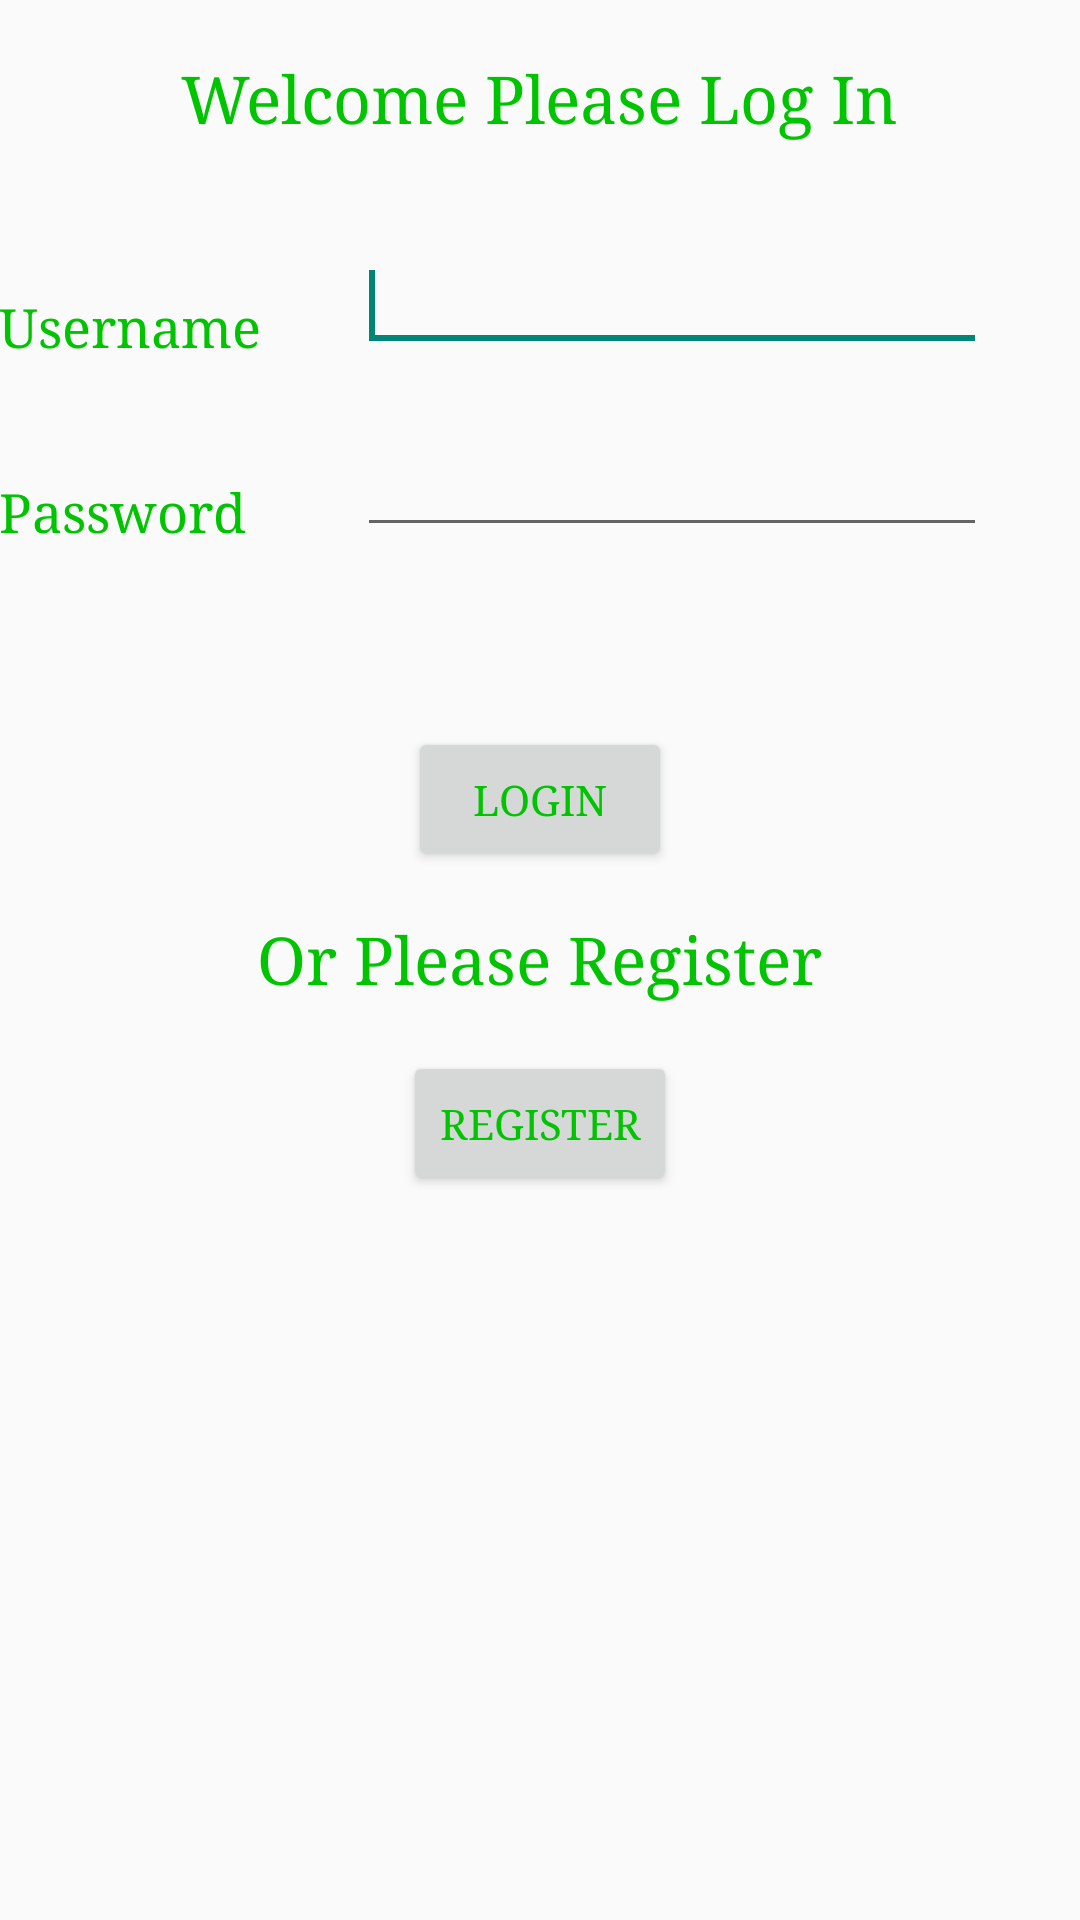

Layout XML and referenced resources for this Android screen:
<!-- AndroidManifest.xml: application theme AppTheme -->
<!-- res/layout/loginscreen.xml -->
<RelativeLayout xmlns:android="http://schemas.android.com/apk/res/android"
    xmlns:tools="http://schemas.android.com/tools"
    android:layout_width="match_parent"
    android:layout_height="match_parent"
    android:paddingBottom="@dimen/activity_vertical_margin"
    android:paddingLeft="@dimen/activity_horizontal_margin"
    android:paddingRight="@dimen/activity_horizontal_margin"
    android:paddingTop="@dimen/activity_vertical_margin"
    tools:context=".loginscreen" >

    <TextView
        android:id="@+id/textView1"
        android:layout_width="wrap_content"
        android:layout_height="wrap_content"
        android:layout_alignParentTop="true"
        android:layout_centerHorizontal="true"
        android:layout_marginTop="18dp"
        android:text="@string/welcome"
        android:textAppearance="?android:attr/textAppearanceLarge" />

    <TextView
        android:id="@+id/textView2"
        android:layout_width="wrap_content"
        android:layout_height="wrap_content"
        android:layout_alignParentLeft="true"
        android:layout_below="@+id/textView1"
        android:layout_marginTop="50dp"
        android:text="@string/username"
        android:textAppearance="?android:attr/textAppearanceMedium" />

    <EditText
        android:id="@+id/editText1"
        android:layout_width="wrap_content"
        android:layout_height="wrap_content"
        android:layout_alignBottom="@+id/textView2"
        android:layout_marginLeft="32dp"
        android:layout_toRightOf="@+id/textView2"
        android:ems="10" >

        <requestFocus />
    </EditText>

    <TextView
        android:id="@+id/textView3"
        android:layout_width="wrap_content"
        android:layout_height="wrap_content"
        android:layout_alignLeft="@+id/textView2"
        android:layout_below="@+id/textView2"
        android:layout_marginTop="38dp"
        android:text="@string/password"
        android:textAppearance="?android:attr/textAppearanceMedium" />

    <TextView
        android:id="@+id/textView4"
        android:layout_width="wrap_content"
        android:layout_height="wrap_content"
        android:layout_alignParentTop="true"
        android:layout_centerHorizontal="true"
        android:layout_marginTop="305dp"
        android:text="@string/newreg"
        android:textAppearance="?android:attr/textAppearanceLarge" />


    <EditText
        android:id="@+id/editText2"
        android:layout_width="wrap_content"
        android:layout_height="wrap_content"
        android:layout_alignBottom="@+id/textView3"
        android:layout_alignLeft="@+id/editText1"
        android:ems="10"
        android:inputType="textPassword" />

    <Button
        android:id="@+id/button1"
        android:layout_width="wrap_content"
        android:layout_height="wrap_content"
        android:layout_below="@+id/editText2"
        android:layout_centerHorizontal="true"
        android:layout_marginTop="60dp"
        android:onClick="login"
        android:text="@string/Login" />

    <Button
        android:id="@+id/button2"
        android:layout_width="wrap_content"
        android:layout_height="wrap_content"
        android:layout_below="@+id/button1"
        android:layout_centerHorizontal="true"
        android:layout_marginTop="60dp"
        android:onClick="register"
        android:text="@string/Register" />

</RelativeLayout>
<!-- resources referenced by this layout -->
<resources>
  <string name="Login">Login</string>
  <string name="Register">Register</string>
  <string name="newreg">Or Please Register</string>
  <string name="password">Password</string>
  <string name="username">Username</string>
  <string name="welcome">Welcome Please Log In</string>
  <style name="AppTheme" parent="Theme.AppCompat.Light.DarkActionBar">
          <item name="android:textColor">#ff00c400</item>
          <item name="android:typeface">serif</item>
      </style>
</resources>
